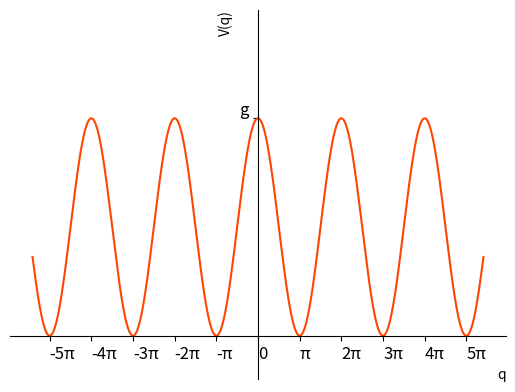
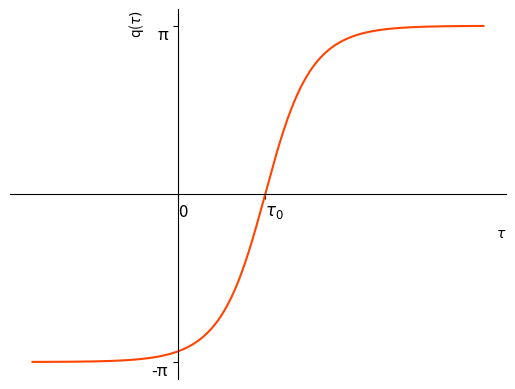
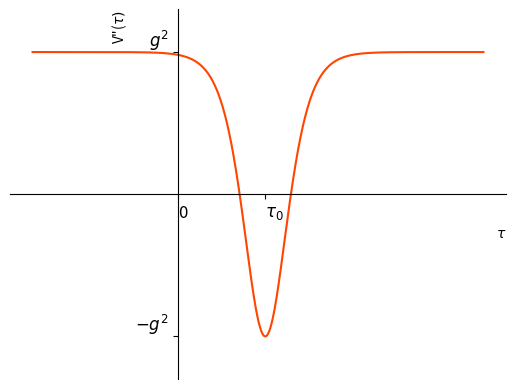

These figures' Python source, in order:
#import
import numpy as np
import matplotlib.pyplot as plt
import os

#**********************************************
#Control panel 
# This code will draws: - potential and second derivative : V(q) = g^2(1+np.cos(q))
#                                                           V_sec = g^2(-1+2*(np.tanh(g*(t-tau0)))^2)
#                       - instanton : q_inst = 2*np.arcsin(np.tanh((t-tau0)*g))



Letter_mode = True #True: the ticks on x and y axis are generic constant, no number will appear

g = 1
tau0 = 3
FunctionColor = 'orangered' #color of the plot

#Sine Gordon potential 

q= np.linspace(-17, 17, 100000)
V = g*g*(1+np.cos(q))

fig, ax = plt.subplots()

ax.spines['left'].set_position('center')
ax.spines['bottom'].set_position('zero')
ax.spines['right'].set_color('none')
ax.spines['top'].set_color('none')
ax.xaxis.set_ticks_position('bottom')
ax.yaxis.set_ticks_position('left')
ax.set_ylabel('V(q)', loc='top')
ax.set_xlabel('q', loc='right')



if Letter_mode:
    xTicksPot = np.arange(-5*np.pi , 5*np.pi+1 , step= np.pi)
    yTicksPot = [2*g*g]
    plt.xticks(xTicksPot, ['-5π', '-4π', '-3π' , '-2π', '-π', '0', 'π', '2π', '3π', '4π', '5π'])
    plt.yticks(yTicksPot , ['g'])
    plt.xticks(fontsize=12)
    plt.yticks(fontsize=12)
    plt.setp( ax.xaxis.get_majorticklabels(), ha="left" )
    plt.setp( ax.yaxis.get_majorticklabels(), va="bottom" )


plt.ylim(-0.4 , (2*g*g)+1)
ax.plot(q,V, FunctionColor)

plt.savefig(os.path.join('Sine Gordon potential.png'))

#----------------------------------------------------------------------------------------
#Single instanton

t = np.linspace(-5, 10.5, 10000)
q_inst = 2*np.arcsin(np.tanh((t-tau0)*g))

fig2 , ax2 = plt.subplots()

ax2.spines['left'].set_position('zero')
ax2.spines['bottom'].set_position('zero')
ax2.spines['right'].set_color('none')
ax2.spines['top'].set_color('none')
ax2.xaxis.set_ticks_position('bottom')
ax2.yaxis.set_ticks_position('left')
ax2.set_ylabel(r'q($\tau)$', loc='top')
ax2.set_xlabel(r'$\tau$', loc='right')

#plt.axhline(y=np.pi, color='gray' , linestyle='--')

if Letter_mode:
    yTicksInst = [-np.pi,np.pi]
    xTicksInst = [ 0, tau0]
    plt.yticks (yTicksInst , ['-π', 'π'])
    plt.xticks(xTicksInst, ['0', r'$\tau_0$'])
    plt.xticks(fontsize=12)
    plt.yticks(fontsize=12)
    plt.setp( ax2.xaxis.get_majorticklabels(), ha="left" )
    plt.setp( ax2.yaxis.get_majorticklabels(), va="top" )
    

ax2.plot(t, q_inst, FunctionColor)

plt.savefig(os.path.join('SG_Instanton'))

#----------------------------------------------------------------------------------------
#Second derivative of the potential

V_sec = g*g*(-1+2*(np.tanh(g*(t-tau0)))**2)

figg,ax3= plt.subplots()

ax3.spines['left'].set_position('zero')
ax3.spines['bottom'].set_position('zero')
ax3.spines['right'].set_color('none')
ax3.spines['top'].set_color('none')
ax3.xaxis.set_ticks_position('bottom')
ax3.yaxis.set_ticks_position('left')
ax3.set_ylabel(r'V"($\tau)$', loc='top')
ax3.set_xlabel(r'$\tau$', loc='right')

if Letter_mode:
    yTicksSec = [-g, g]
    xTicksSec = [ 0, tau0]
    plt.yticks (yTicksSec , [r'$-g^2$', r'$g^2$'])
    plt.xticks(xTicksSec, ['0', r'$\tau_0$'])
    plt.xticks(fontsize=12)
    plt.yticks(fontsize=12)
    plt.setp( ax3.xaxis.get_majorticklabels(), ha="left" )
    plt.setp( ax3.yaxis.get_majorticklabels(), va="bottom" )

plt.ylim((-g*g)-0.3 , g*g+0.3)
ax3.plot(t, V_sec , FunctionColor)

plt.savefig(os.path.join('SG_pot_secondder.png'))